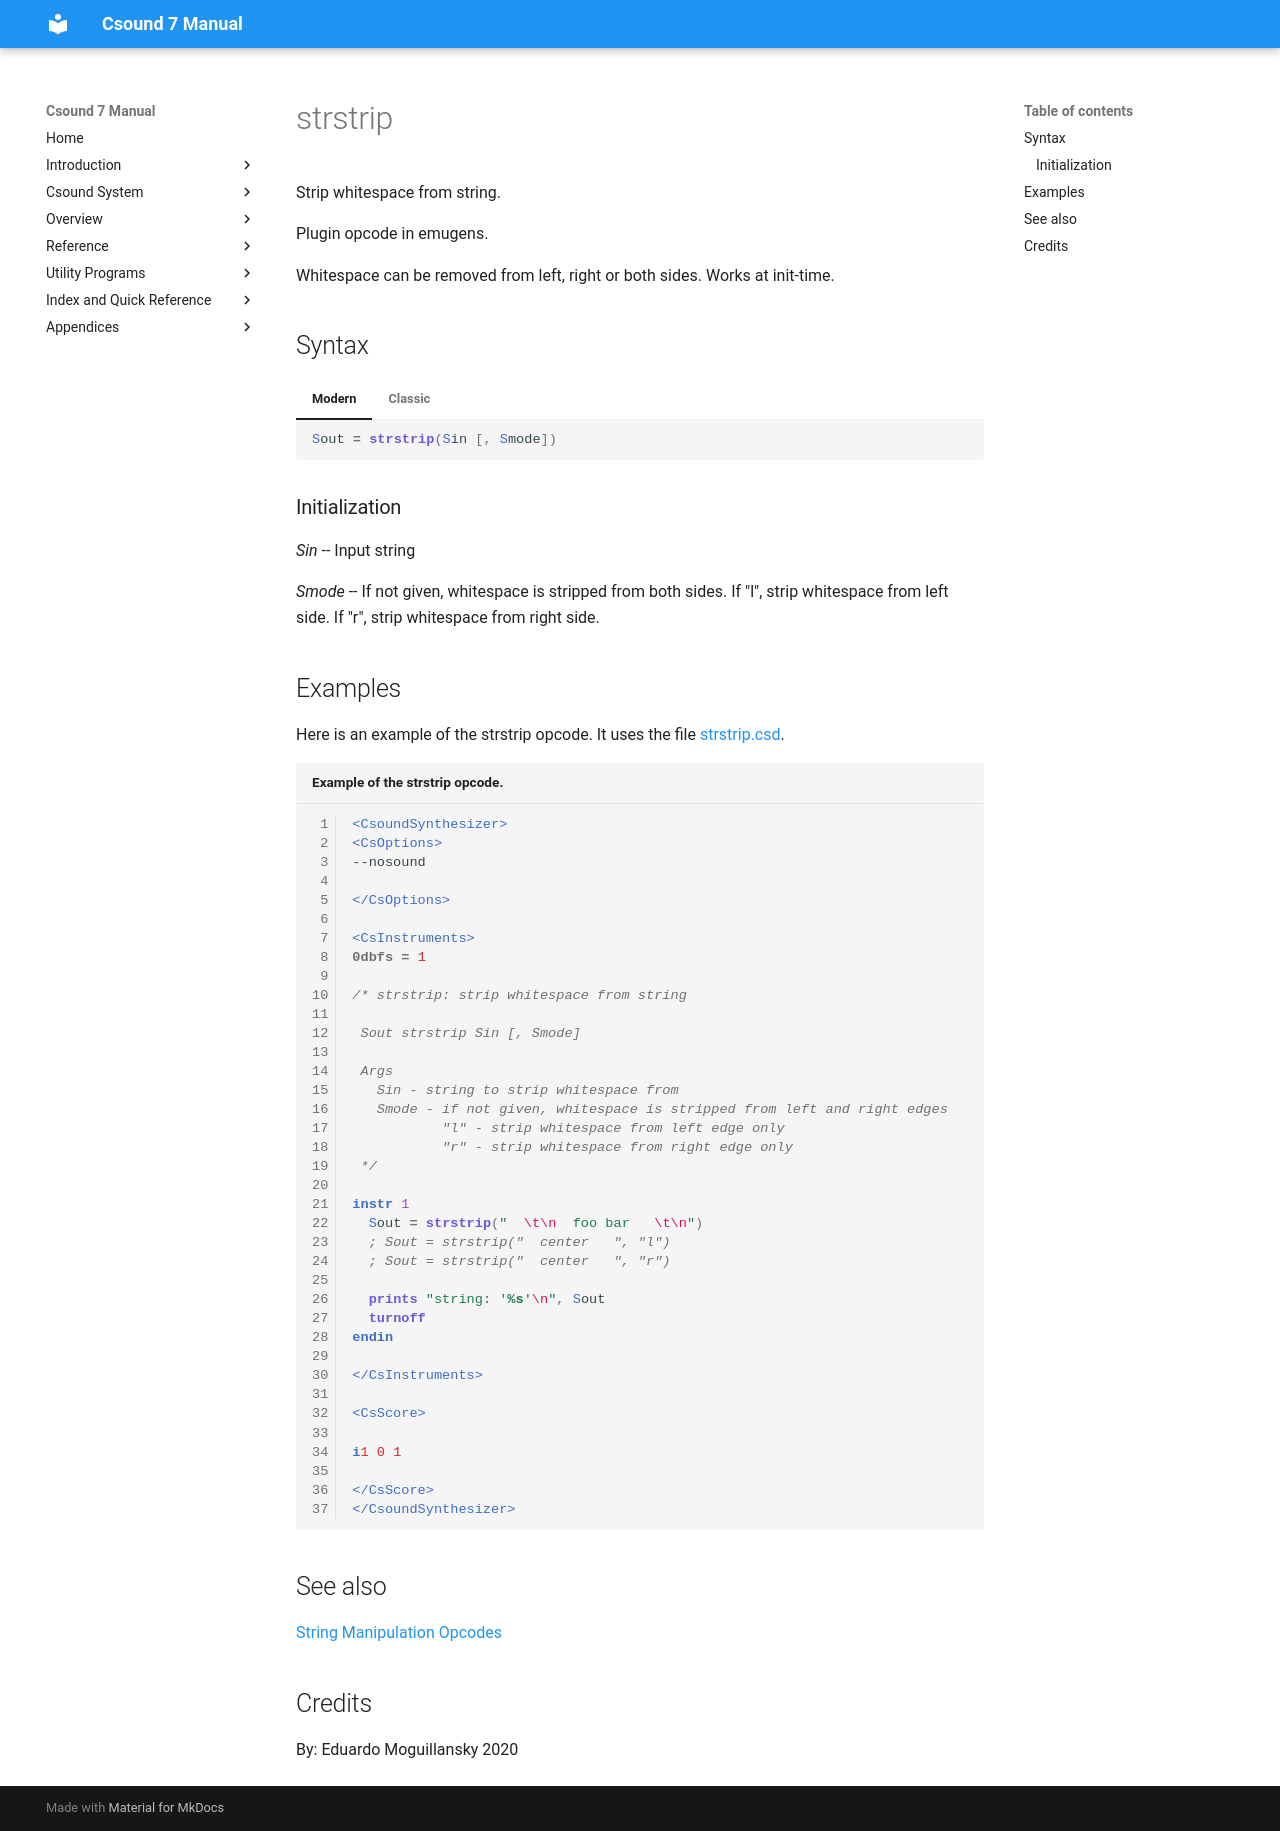

repository: csound/manual · page: opcodes/strstrip/index.html · generator: mkdocs

<!--
id:strstrip
category:Strings:Manipulation
-->
# strstrip
Strip whitespace from string.

Plugin opcode in emugens.

Whitespace can be removed from left, right or both sides. Works at init-time.

## Syntax
=== "Modern"
    ``` csound-orc
    Sout = strstrip(Sin [, Smode])
    ```

=== "Classic"
    ``` csound-orc
    Sout strstrip Sin [, Smode]
    ```

### Initialization

_Sin_ -- Input string

_Smode_ -- If not given, whitespace is stripped from both sides. If "l", strip whitespace from left side. If "r", strip whitespace from right side.

## Examples

Here is an example of the strstrip opcode. It uses the file [strstrip.csd](../examples/strstrip.csd).

``` csound-csd title="Example of the strstrip opcode." linenums="1"
--8<-- "examples/strstrip.csd"
```

## See also

[String Manipulation Opcodes](../strings/manipulate.md)

## Credits

By: Eduardo Moguillansky 2020
